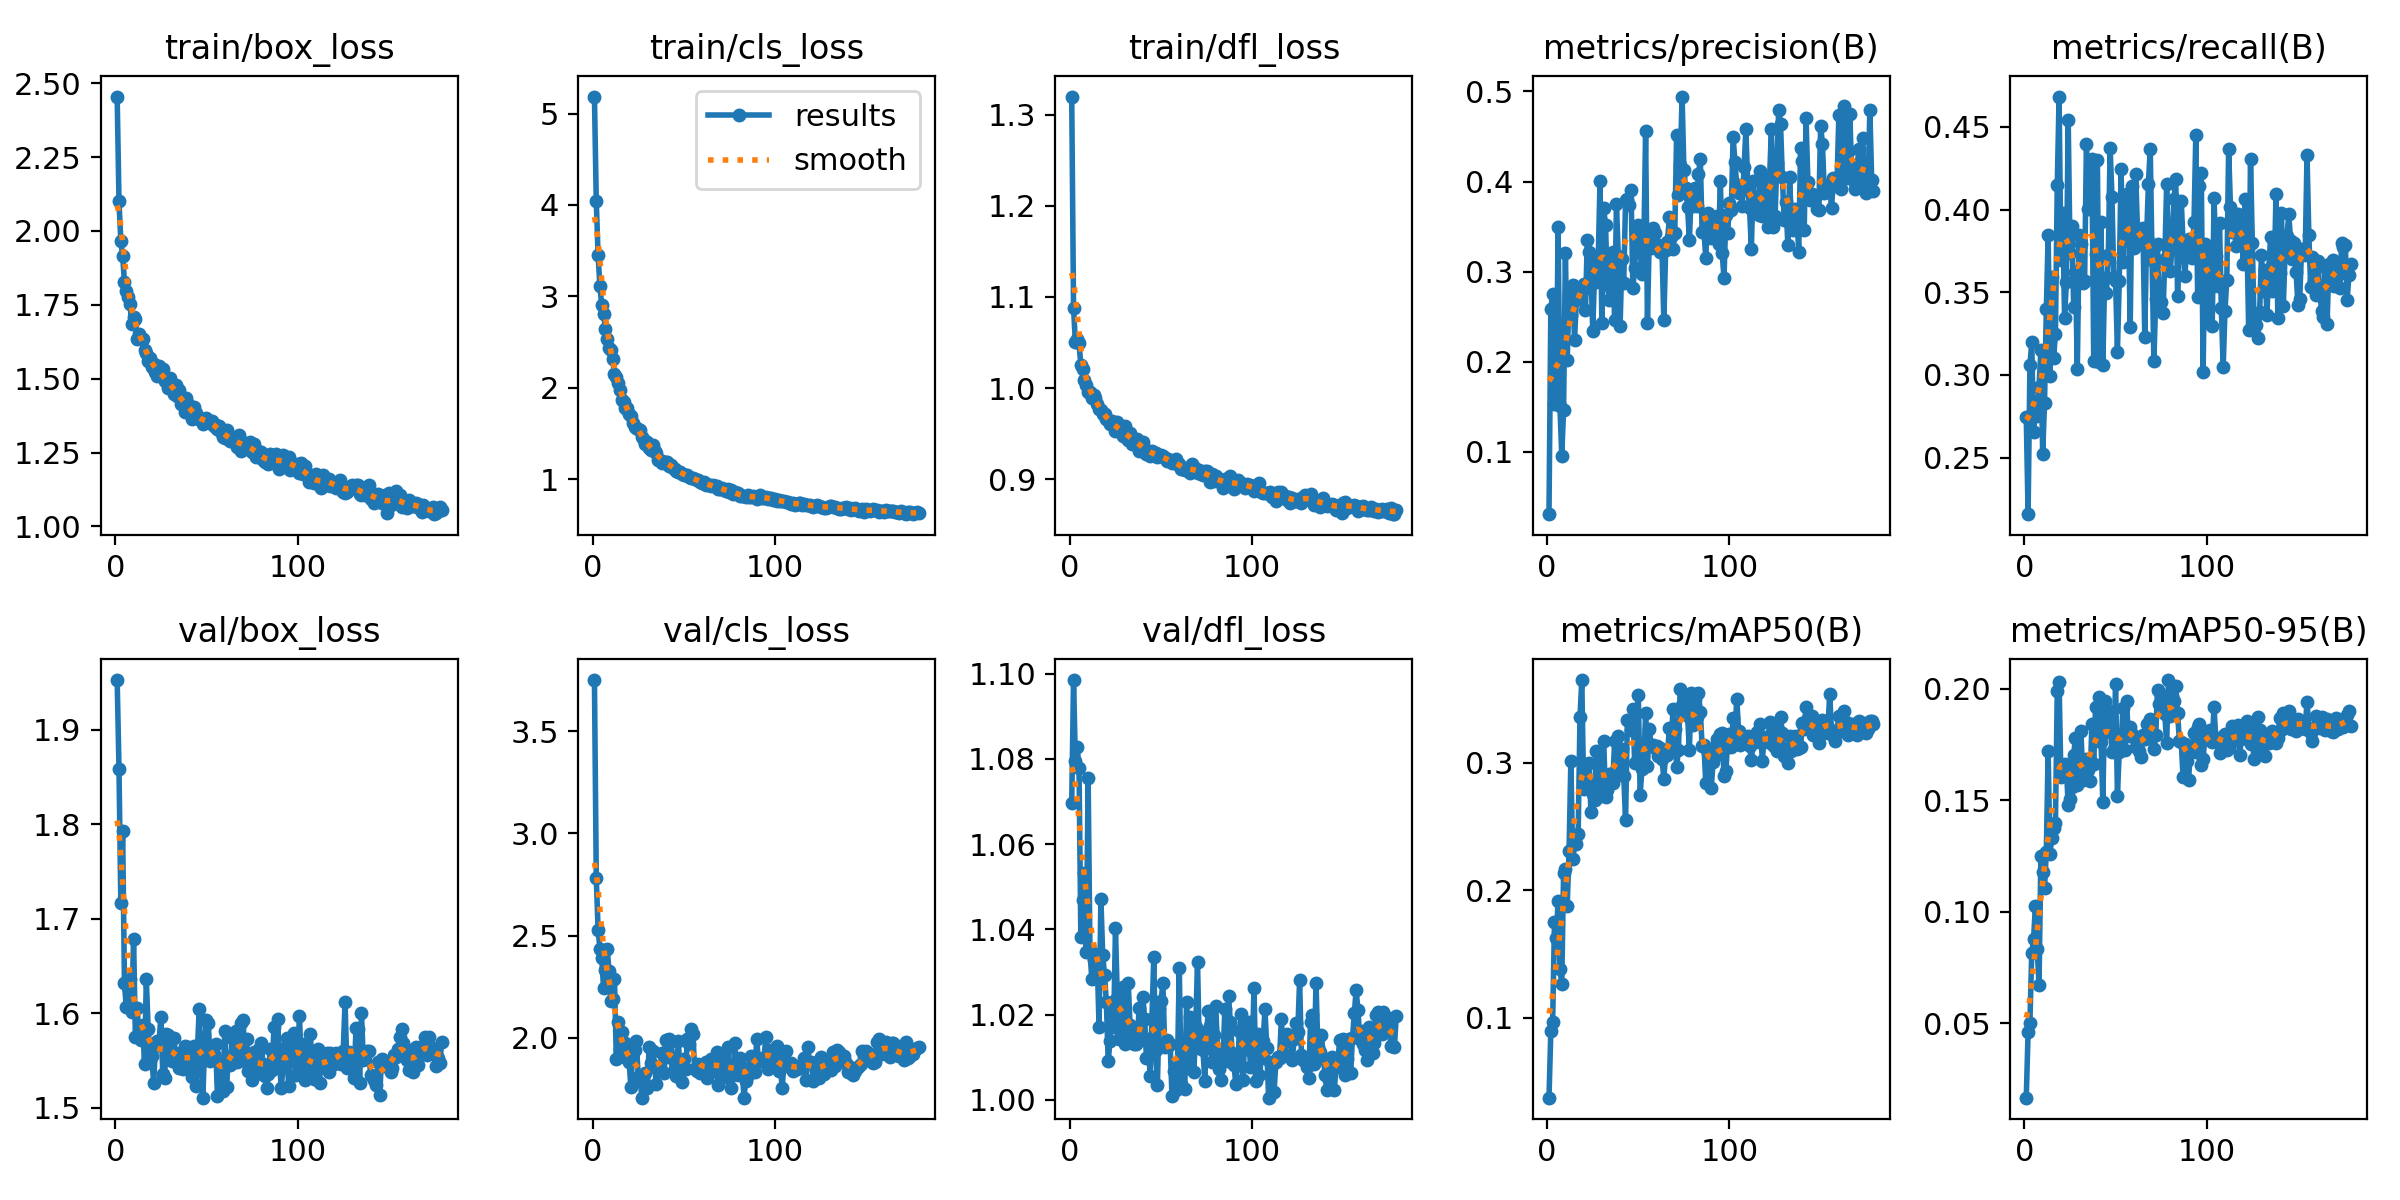

The table this chart was drawn from, first rows:
epoch, train/box_loss, train/cls_loss, train/dfl_loss, metrics/precision(B), metrics/recall(B), metrics/mAP50(B), metrics/mAP50-95(B), val/box_loss, val/cls_loss, val/dfl_loss, lr/pg0, lr/pg1, lr/pg2
1, 2.455, 5.186, 1.32, 0.03088, 0.2742, 0.03754, 0.01671, 1.953, 3.751, 1.07, 0.0001221, 0.0001221, 0.0001221
2, 2.1, 4.043, 1.088, 0.2587, 0.2158, 0.08949, 0.04627, 1.859, 2.782, 1.099, 0.0002443, 0.0002443, 0.0002443
3, 1.966, 3.45, 1.05, 0.2748, 0.3058, 0.09704, 0.05028, 1.717, 2.53, 1.079, 0.0003652, 0.0003652, 0.0003652
4, 1.917, 3.109, 1.054, 0.1535, 0.3197, 0.1751, 0.08158, 1.793, 2.435, 1.083, 0.0003645, 0.0003645, 0.0003645
5, 1.826, 2.903, 1.049, 0.1551, 0.2652, 0.1627, 0.08776, 1.631, 2.389, 1.078, 0.0003627, 0.0003627, 0.0003627
6, 1.796, 2.808, 1.026, 0.35, 0.2837, 0.1919, 0.1024, 1.606, 2.245, 1.038, 0.0003608, 0.0003608, 0.0003608
7, 1.777, 2.647, 1.021, 0.151, 0.2751, 0.1381, 0.08346, 1.627, 2.331, 1.047, 0.000359, 0.000359, 0.000359
8, 1.754, 2.537, 1.009, 0.09562, 0.2928, 0.1268, 0.06707, 1.636, 2.434, 1.053, 0.0003572, 0.0003572, 0.0003572
9, 1.685, 2.44, 1.003, 0.1466, 0.3149, 0.2136, 0.1248, 1.601, 2.326, 1.035, 0.0003553, 0.0003553, 0.0003553
10, 1.71, 2.411, 0.9952, 0.3203, 0.2524, 0.2166, 0.1179, 1.678, 2.178, 1.075, 0.0003535, 0.0003535, 0.0003535
11, 1.701, 2.31, 0.996, 0.2021, 0.2827, 0.1881, 0.1107, 1.575, 2.192, 1.035, 0.0003517, 0.0003517, 0.0003517
12, 1.635, 2.146, 0.9895, 0.2736, 0.3396, 0.2311, 0.1268, 1.605, 2.287, 1.028, 0.0003499, 0.0003499, 0.0003499
13, 1.65, 2.114, 0.9926, 0.2517, 0.3846, 0.3017, 0.172, 1.575, 1.897, 1.033, 0.000348, 0.000348, 0.000348
14, 1.639, 2.051, 0.9889, 0.2854, 0.2994, 0.225, 0.1261, 1.572, 2.077, 1.034, 0.0003462, 0.0003462, 0.0003462
15, 1.634, 1.979, 0.9825, 0.2246, 0.3595, 0.238, 0.1333, 1.588, 1.945, 1.033, 0.0003444, 0.0003444, 0.0003444
16, 1.597, 1.87, 0.9769, 0.2681, 0.3101, 0.2361, 0.1374, 1.547, 2.028, 1.017, 0.0003425, 0.0003425, 0.0003425
17, 1.588, 1.842, 0.9754, 0.281, 0.3249, 0.2444, 0.1397, 1.636, 1.908, 1.047, 0.0003407, 0.0003407, 0.0003407
18, 1.561, 1.776, 0.972, 0.2747, 0.4146, 0.3358, 0.1991, 1.583, 1.972, 1.034, 0.0003389, 0.0003389, 0.0003389
19, 1.569, 1.783, 0.9715, 0.279, 0.4683, 0.3649, 0.2028, 1.558, 1.907, 1.029, 0.000337, 0.000337, 0.000337
20, 1.539, 1.714, 0.9657, 0.2862, 0.3693, 0.2791, 0.1605, 1.554, 1.879, 1.023, 0.0003352, 0.0003352, 0.0003352
21, 1.55, 1.689, 0.9652, 0.2574, 0.3981, 0.2896, 0.1621, 1.526, 1.76, 1.009, 0.0003334, 0.0003334, 0.0003334
22, 1.521, 1.612, 0.9605, 0.3352, 0.3343, 0.2988, 0.1663, 1.565, 1.937, 1.014, 0.0003315, 0.0003315, 0.0003315
23, 1.511, 1.572, 0.9637, 0.3216, 0.356, 0.2998, 0.1646, 1.57, 1.942, 1.023, 0.0003297, 0.0003297, 0.0003297
24, 1.542, 1.565, 0.9608, 0.3015, 0.4542, 0.2613, 0.1478, 1.571, 1.986, 1.017, 0.0003279, 0.0003279, 0.0003279
25, 1.509, 1.549, 0.9531, 0.2342, 0.3734, 0.2754, 0.1504, 1.596, 1.807, 1.04, 0.000326, 0.000326, 0.000326
26, 1.534, 1.538, 0.963, 0.2992, 0.3901, 0.271, 0.1558, 1.536, 1.807, 1.024, 0.0003242, 0.0003242, 0.0003242
27, 1.494, 1.458, 0.9532, 0.2886, 0.3412, 0.3089, 0.1704, 1.531, 1.706, 1.014, 0.0003224, 0.0003224, 0.0003224
28, 1.493, 1.427, 0.9521, 0.3136, 0.3621, 0.3085, 0.1781, 1.578, 1.78, 1.02, 0.0003206, 0.0003206, 0.0003206
29, 1.469, 1.384, 0.9475, 0.4008, 0.3037, 0.2743, 0.1568, 1.577, 1.828, 1.026, 0.0003187, 0.0003187, 0.0003187
30, 1.501, 1.408, 0.9588, 0.2426, 0.3845, 0.2881, 0.1599, 1.56, 1.756, 1.013, 0.0003169, 0.0003169, 0.0003169
31, 1.476, 1.342, 0.9509, 0.3704, 0.3792, 0.3168, 0.1813, 1.549, 1.953, 1.017, 0.0003151, 0.0003151, 0.0003151
32, 1.447, 1.32, 0.9427, 0.3519, 0.3557, 0.2735, 0.1592, 1.573, 1.879, 1.027, 0.0003132, 0.0003132, 0.0003132
33, 1.48, 1.377, 0.9505, 0.2857, 0.3569, 0.2784, 0.1623, 1.558, 1.937, 1.018, 0.0003114, 0.0003114, 0.0003114
34, 1.442, 1.305, 0.9388, 0.2689, 0.4398, 0.2909, 0.1683, 1.548, 1.857, 1.015, 0.0003096, 0.0003096, 0.0003096
35, 1.46, 1.289, 0.9419, 0.3142, 0.4002, 0.2896, 0.1635, 1.542, 1.775, 1.013, 0.0003077, 0.0003077, 0.0003077
36, 1.413, 1.211, 0.9434, 0.3214, 0.4125, 0.2846, 0.1588, 1.557, 1.855, 1.013, 0.0003059, 0.0003059, 0.0003059
37, 1.423, 1.215, 0.9439, 0.2467, 0.4305, 0.3173, 0.1843, 1.541, 1.859, 1.014, 0.0003041, 0.0003041, 0.0003041
38, 1.388, 1.181, 0.9305, 0.3755, 0.3082, 0.2947, 0.1664, 1.565, 1.924, 1.022, 0.0003022, 0.0003022, 0.0003022
39, 1.434, 1.189, 0.938, 0.3177, 0.3729, 0.3214, 0.1919, 1.545, 1.827, 1.014, 0.0003004, 0.0003004, 0.0003004
40, 1.413, 1.193, 0.9409, 0.2401, 0.43, 0.2982, 0.1774, 1.565, 1.991, 1.024, 0.0002986, 0.0002986, 0.0002986
41, 1.396, 1.184, 0.9335, 0.3145, 0.3078, 0.3111, 0.1962, 1.561, 1.904, 1.019, 0.0002967, 0.0002967, 0.0002967
42, 1.363, 1.149, 0.9273, 0.2877, 0.3927, 0.2896, 0.1764, 1.532, 1.992, 1.01, 0.0002949, 0.0002949, 0.0002949
43, 1.404, 1.159, 0.9308, 0.3796, 0.3059, 0.2552, 0.149, 1.565, 1.984, 1.014, 0.0002931, 0.0002931, 0.0002931
44, 1.382, 1.127, 0.9257, 0.3804, 0.3589, 0.3338, 0.1946, 1.522, 1.895, 1.006, 0.0002913, 0.0002913, 0.0002913
45, 1.367, 1.111, 0.9307, 0.3745, 0.3497, 0.3331, 0.1909, 1.56, 1.85, 1.019, 0.0002894, 0.0002894, 0.0002894
46, 1.364, 1.088, 0.928, 0.3907, 0.3724, 0.3257, 0.1807, 1.605, 1.814, 1.033, 0.0002876, 0.0002876, 0.0002876
47, 1.359, 1.082, 0.929, 0.2819, 0.4375, 0.3419, 0.1899, 1.55, 1.984, 1.012, 0.0002857, 0.0002857, 0.0002857
48, 1.346, 1.084, 0.9242, 0.304, 0.4078, 0.2996, 0.1714, 1.51, 1.834, 1.004, 0.0002839, 0.0002839, 0.0002839
49, 1.355, 1.059, 0.9253, 0.3454, 0.3593, 0.3015, 0.1729, 1.567, 1.784, 1.021, 0.0002821, 0.0002821, 0.0002821
50, 1.367, 1.041, 0.9261, 0.3519, 0.3565, 0.3532, 0.2023, 1.593, 1.896, 1.023, 0.0002803, 0.0002803, 0.0002803
51, 1.361, 1.051, 0.9259, 0.3229, 0.3141, 0.2751, 0.1521, 1.589, 1.848, 1.028, 0.0002784, 0.0002784, 0.0002784
52, 1.351, 1.046, 0.9229, 0.2978, 0.3566, 0.2954, 0.1718, 1.549, 1.991, 1.012, 0.0002766, 0.0002766, 0.0002766
53, 1.357, 1.026, 0.9197, 0.3255, 0.4247, 0.2993, 0.1738, 1.562, 1.97, 1.014, 0.0002748, 0.0002748, 0.0002748
54, 1.339, 1.012, 0.922, 0.456, 0.3683, 0.3389, 0.1915, 1.557, 2.04, 1.013, 0.0002729, 0.0002729, 0.0002729
55, 1.343, 1.014, 0.9203, 0.2429, 0.4064, 0.2977, 0.1724, 1.567, 2.017, 1.013, 0.0002711, 0.0002711, 0.0002711
56, 1.329, 1.003, 0.9176, 0.3392, 0.4094, 0.3263, 0.1944, 1.513, 1.846, 1.001, 0.0002693, 0.0002693, 0.0002693
57, 1.338, 0.9921, 0.9192, 0.3258, 0.3994, 0.3142, 0.1787, 1.55, 1.837, 1.007, 0.0002674, 0.0002674, 0.0002674
58, 1.319, 0.9887, 0.9218, 0.3488, 0.329, 0.314, 0.1829, 1.53, 1.871, 1.002, 0.0002656, 0.0002656, 0.0002656
59, 1.304, 0.9674, 0.9167, 0.3429, 0.4143, 0.3112, 0.1795, 1.518, 1.829, 1.008, 0.0002638, 0.0002638, 0.0002638
60, 1.298, 0.9562, 0.9166, 0.328, 0.377, 0.3134, 0.1784, 1.581, 1.853, 1.031, 0.0002619, 0.0002619, 0.0002619
... 119 more rows
